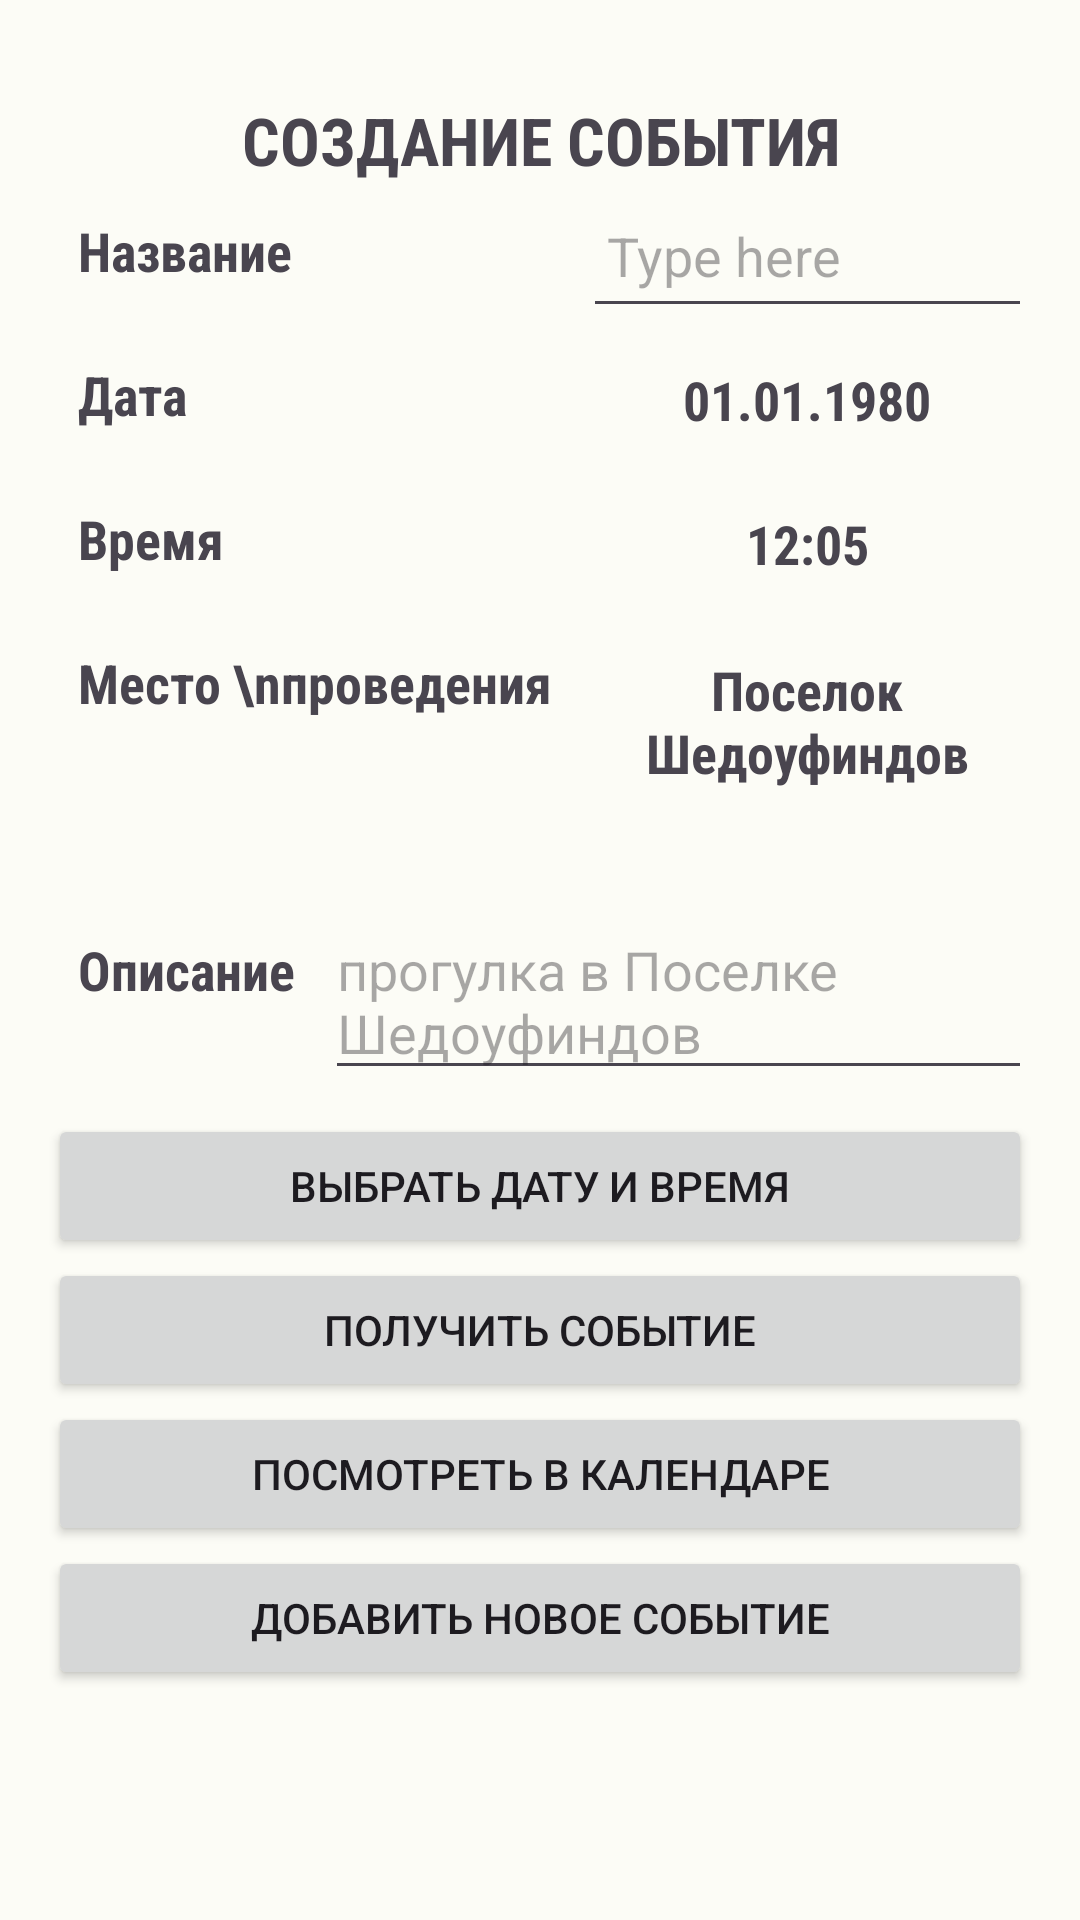

This screen was rendered from an Android layout file. Write that file and the resources it references.
<!-- AndroidManifest.xml: application theme Theme.PlaceEventMap -->
<!-- res/layout/event_create_dialog.xml -->
<?xml version="1.0" encoding="utf-8"?>
<LinearLayout xmlns:android="http://schemas.android.com/apk/res/android"
    xmlns:app="http://schemas.android.com/apk/res-auto"
    xmlns:tools="http://schemas.android.com/tools"
    android:layout_width="match_parent"
    android:layout_height="match_parent"
    android:padding="16dp"
    android:orientation="vertical">

    <TextView
        android:id="@+id/textView2"
        android:layout_height="wrap_content"
        android:layout_marginTop="16dp"
        android:gravity="center"
        android:text="Создание события"
        android:textAllCaps="true"
        android:textSize="22sp"
        android:fontFamily="sans-serif-condensed"
        android:textStyle="bold"
        android:layout_width="match_parent" />

    <LinearLayout
        android:layout_width="wrap_content"
        android:layout_height="wrap_content"
        android:layout_marginTop="@dimen/normalMargin"
        android:gravity="center_vertical"
        android:orientation="horizontal">
        <LinearLayout
            android:layout_width="wrap_content"
            android:layout_height="wrap_content"
            android:orientation="vertical">
            <TextView
                android:id="@+id/event_name"
                android:layout_height="48dp"
                android:text="Название"
                android:layout_marginEnd="@dimen/normalMargin"
                android:padding="10dp"
                android:textSize="18sp"
                android:fontFamily="sans-serif-condensed"
                android:textStyle="bold"
                android:layout_width="match_parent" />

            <TextView
                android:id="@+id/date"
                android:layout_height="48dp"
                android:text="Дата"
                android:layout_marginEnd="@dimen/normalMargin"
                android:padding="10dp"
                android:textSize="18sp"
                android:fontFamily="sans-serif-condensed"
                android:textStyle="bold"
                android:layout_width="match_parent" />

            <TextView
                android:id="@+id/time"
                android:layout_height="48dp"
                android:text="Время"
                android:layout_marginEnd="@dimen/normalMargin"
                android:padding="10dp"
                android:textSize="18sp"
                android:fontFamily="sans-serif-condensed"
                android:textStyle="bold"
                android:layout_width="match_parent" />

            <TextView
                android:id="@+id/place_name"
                android:layout_height="70dp"
                android:text="Место \nпроведения"
                android:layout_marginEnd="@dimen/normalMargin"
                android:padding="10dp"
                android:textSize="18sp"
                android:fontFamily="sans-serif-condensed"
                android:textStyle="bold"
                android:layout_width="match_parent" />

        </LinearLayout>
        <LinearLayout
            android:layout_width="wrap_content"
            android:layout_height="wrap_content"
            android:orientation="vertical">

            <EditText
                android:id="@+id/event_name_text"
                android:layout_width="match_parent"
                android:layout_height="48dp"
                android:ems="20"
                android:hint="Type here"
                android:inputType="textPersonName"
                android:padding="8dp" />

            <TextView
                android:id="@+id/date_text"
                android:layout_width="match_parent"
                android:layout_height="48dp"
                android:ems="20"
                android:text="01.01.1980"
                android:gravity="center"
                android:textSize="18sp"
                android:fontFamily="sans-serif-condensed"
                android:textStyle="bold"
                android:padding="8dp" />

            <TextView
                android:id="@+id/time_text"
                android:layout_width="match_parent"
                android:layout_height="48dp"
                android:text="12:05"
                android:gravity="center"
                android:textSize="18sp"
                android:fontFamily="sans-serif-condensed"
                android:textStyle="bold"
                android:padding="8dp" />
            <TextView
                android:id="@+id/place_name_text"
                android:layout_width="match_parent"
                android:gravity="center"
                android:minHeight="70dp"
                android:layout_height="wrap_content"
                android:text="Поселок Шедоуфиндов"
                android:textSize="18sp"
                android:fontFamily="sans-serif-condensed"
                android:textStyle="bold"
                android:padding="8dp" />
        </LinearLayout>
    </LinearLayout>
    <LinearLayout
        android:layout_width="wrap_content"
        android:layout_height="wrap_content"
        android:orientation="horizontal">
        <TextView
            android:id="@+id/desc"
            android:layout_height="96dp"
            android:text="Описание"
            android:gravity="center"
            android:layout_marginEnd="@dimen/normalMargin"
            android:padding="10dp"
            android:textSize="18sp"
            android:fontFamily="sans-serif-condensed"
            android:textStyle="bold"
            android:layout_width="wrap_content" />

        <EditText
            android:id="@+id/desc_text"
            android:layout_width="match_parent"
            android:layout_height="wrap_content"
            android:ems="20"
            android:gravity="top|start"
            android:hint="прогулка в Поселке Шедоуфиндов"
            android:inputType="textMultiLine"
            android:minLines="1"
            android:maxLines="2" />
    </LinearLayout>

    <Button
        android:id="@+id/pickTime"
        android:layout_width="match_parent"
        android:layout_height="wrap_content"
        android:text="Выбрать дату и время" />

    <Button
        android:id="@+id/receive"
        android:layout_width="match_parent"
        android:layout_height="wrap_content"
        android:text="Получить событие" />

    <Button
        android:id="@+id/watch"
        android:layout_width="match_parent"
        android:layout_height="wrap_content"
        android:text="Посмотреть в календаре" />

    <Button
        android:id="@+id/add_button"
        android:layout_width="match_parent"
        android:layout_height="wrap_content"
        android:text="@string/add_party" />


</LinearLayout>
<!-- resources referenced by this layout -->
<resources>
  <string name="add_party">Добавить новое событие</string>
  <style name="Theme.PlaceEventMap" parent="Theme.Material3.Light.NoActionBar">
          <item name="colorPrimary">@color/md_theme_light_primary</item>
          <item name="colorOnPrimary">@color/md_theme_light_onPrimary</item>
          <item name="colorPrimaryContainer">@color/md_theme_light_primaryContainer</item>
          <item name="colorOnPrimaryContainer">@color/md_theme_light_onPrimaryContainer</item>
          <item name="colorSecondary">@color/md_theme_light_secondary</item>
          <item name="colorOnSecondary">@color/md_theme_light_onSecondary</item>
          <item name="colorSecondaryContainer">@color/md_theme_light_secondaryContainer</item>
          <item name="colorOnSecondaryContainer">@color/md_theme_light_onSecondaryContainer</item>
          <item name="colorTertiary">@color/md_theme_light_tertiary</item>
          <item name="colorOnTertiary">@color/md_theme_light_onTertiary</item>
          <item name="colorTertiaryContainer">@color/md_theme_light_tertiaryContainer</item>
          <item name="colorOnTertiaryContainer">@color/md_theme_light_onTertiaryContainer</item>
          <item name="colorError">@color/md_theme_light_error</item>
          <item name="colorErrorContainer">@color/md_theme_light_errorContainer</item>
          <item name="colorOnError">@color/md_theme_light_onError</item>
          <item name="colorOnErrorContainer">@color/md_theme_light_onErrorContainer</item>
          <item name="android:colorBackground">@color/md_theme_light_background</item>
          <item name="colorOnBackground">@color/md_theme_light_onBackground</item>
          <item name="colorSurface">@color/md_theme_light_surface</item>
          <item name="colorOnSurface">@color/md_theme_light_onSurface</item>
          <item name="colorSurfaceVariant">@color/md_theme_light_surfaceVariant</item>
          <item name="colorOnSurfaceVariant">@color/md_theme_light_onSurfaceVariant</item>
          <item name="colorOutline">@color/md_theme_light_outline</item>
          <item name="colorOnSurfaceInverse">@color/md_theme_light_inverseOnSurface</item>
          <item name="colorSurfaceInverse">@color/md_theme_light_inverseSurface</item>
          <item name="android:shadowColor">@color/md_theme_light_shadow</item>
          <item name="colorPrimaryInverse">@color/md_theme_light_primaryInverse</item>
      </style>
  <color name="md_theme_light_primary">#006E00</color>
  <color name="md_theme_light_onPrimary">#FFFFFF</color>
  <color name="md_theme_light_primaryContainer">#85FD6F</color>
  <color name="md_theme_light_onPrimaryContainer">#002200</color>
  <color name="md_theme_light_secondary">#54634D</color>
  <color name="md_theme_light_onSecondary">#FFFFFF</color>
  <color name="md_theme_light_secondaryContainer">#D7E7CD</color>
  <color name="md_theme_light_onSecondaryContainer">#121F0E</color>
  <color name="md_theme_light_tertiary">#386568</color>
  <color name="md_theme_light_onTertiary">#FFFFFF</color>
  <color name="md_theme_light_tertiaryContainer">#BCEBEE</color>
  <color name="md_theme_light_onTertiaryContainer">#002022</color>
  <color name="md_theme_light_error">#BA1B1B</color>
  <color name="md_theme_light_errorContainer">#FFDAD4</color>
  <color name="md_theme_light_onError">#FFFFFF</color>
  <color name="md_theme_light_onErrorContainer">#410001</color>
  <color name="md_theme_light_background">#FCFCF6</color>
  <color name="md_theme_light_onBackground">#1A1C19</color>
  <color name="md_theme_light_surface">#FCFCF6</color>
  <color name="md_theme_light_onSurface">#1A1C19</color>
  <color name="md_theme_light_surfaceVariant">#DFE4D8</color>
  <color name="md_theme_light_onSurfaceVariant">#43493F</color>
  <color name="md_theme_light_outline">#73796E</color>
  <color name="md_theme_light_inverseOnSurface">#F1F1EB</color>
  <color name="md_theme_light_inverseSurface">#2F312D</color>
  <color name="md_theme_light_shadow">#000000</color>
  <color name="md_theme_light_primaryInverse">#69E056</color>
</resources>
